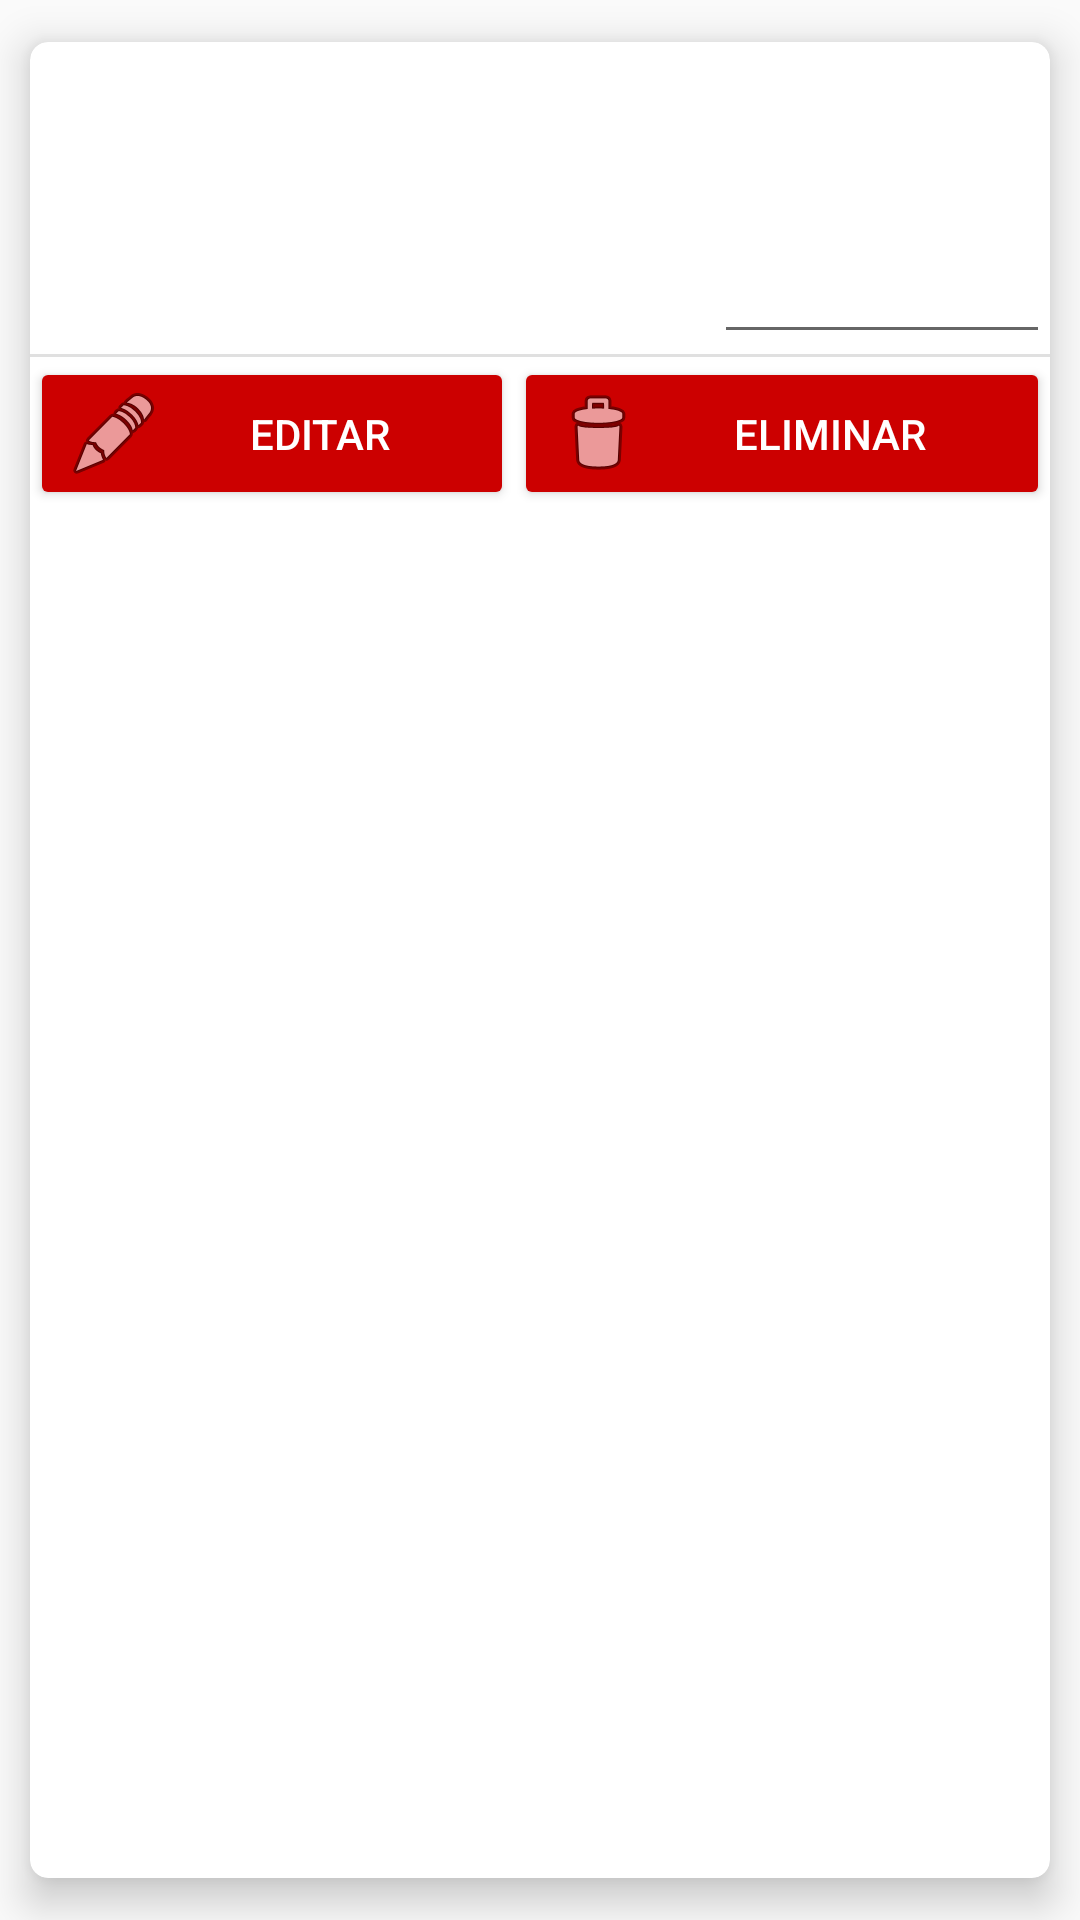

The Android layout XML behind this screen, and the referenced resources:
<!-- AndroidManifest.xml: application theme AppTheme -->
<!-- res/layout/lista_personajes_cards.xml -->
<?xml version="1.0" encoding="utf-8"?>
<android.support.v7.widget.CardView xmlns:android="http://schemas.android.com/apk/res/android"
    xmlns:app="http://schemas.android.com/apk/res-auto"
    xmlns:tools="http://schemas.android.com/tools"
    android:layout_width="wrap_content"
    android:layout_height="wrap_content"
    android:layout_margin="8dp"
    android:isScrollContainer="true"
    app:cardCornerRadius="6dp"
    app:cardElevation="8dp"
    app:cardUseCompatPadding="true">

    <RelativeLayout
        android:layout_width="wrap_content"
        android:layout_height="159dp">


        <LinearLayout
            android:layout_width="match_parent"
            android:layout_height="161dp"
            android:orientation="vertical">

            <LinearLayout
                android:layout_width="match_parent"
                android:layout_height="wrap_content"
                android:orientation="horizontal">

                <TextView
                    android:id="@+id/lblNombrePersonaje"
                    android:layout_width="492dp"
                    android:layout_height="48dp"
                    android:layout_weight="1"
                    tools:text="Nombre" />

                <TextView
                    android:id="@+id/textViewId"
                    android:layout_width="match_parent"
                    android:layout_height="match_parent"
                    android:layout_weight="1"
                    android:visibility="invisible" />
            </LinearLayout>

            <LinearLayout
                android:layout_width="match_parent"
                android:layout_height="56dp"
                android:orientation="horizontal">

                <TextView
                    android:id="@+id/lblEspecieJugador"
                    android:layout_width="279dp"
                    android:layout_height="match_parent"
                    android:layout_weight="1"
                    tools:text="Especie" />

                <EditText
                    android:id="@+id/lblEdadPersonaje"
                    android:layout_width="wrap_content"
                    android:layout_height="match_parent"
                    android:layout_weight="1"
                    android:editable="false"
                    android:ems="10"
                    android:textAppearance="@style/TextAppearance.AppCompat.Body1" />
            </LinearLayout>

            <View
                android:id="@+id/divider4"
                android:layout_width="match_parent"
                android:layout_height="1dp"
                android:background="?android:attr/listDivider" />

            <LinearLayout
                android:layout_width="match_parent"
                android:layout_height="51dp"
                android:orientation="horizontal">

                <Button
                    android:id="@+id/buttonEditar"
                    style="@style/Widget.AppCompat.Button.Colored"
                    android:layout_width="wrap_content"
                    android:layout_height="wrap_content"
                    android:layout_weight="1"
                    android:backgroundTint="@android:color/holo_red_dark"
                    android:drawableLeft="@android:drawable/ic_menu_edit"
                    android:text="Editar"
                    android:textAlignment="center" />

                <Button
                    android:id="@+id/buttonEliminar"
                    style="@style/Widget.AppCompat.Button.Colored"
                    android:layout_width="wrap_content"
                    android:layout_height="wrap_content"
                    android:layout_weight="1"
                    android:backgroundTint="@android:color/holo_red_dark"
                    android:drawableLeft="@android:drawable/ic_menu_delete"
                    android:text="Eliminar"/>
            </LinearLayout>
        </LinearLayout>
    </RelativeLayout>
</android.support.v7.widget.CardView>
<!-- resources referenced by this layout -->
<resources>
  <style name="AppTheme" parent="Theme.AppCompat.Light.DarkActionBar">
          
          <item name="colorPrimary">@color/colorPrimary</item>
          <item name="colorPrimaryDark">@color/colorPrimaryDark</item>
          <item name="colorAccent">@color/colorAccent</item>
      </style>
  <!-- not gathered from this repository: default colours our renderer supplied (Android Studio template values) -->
  <color name="colorPrimary">#FF6200EE</color>
  <color name="colorPrimaryDark">#FF3700B3</color>
  <color name="colorAccent">#FF03DAC5</color>
</resources>
